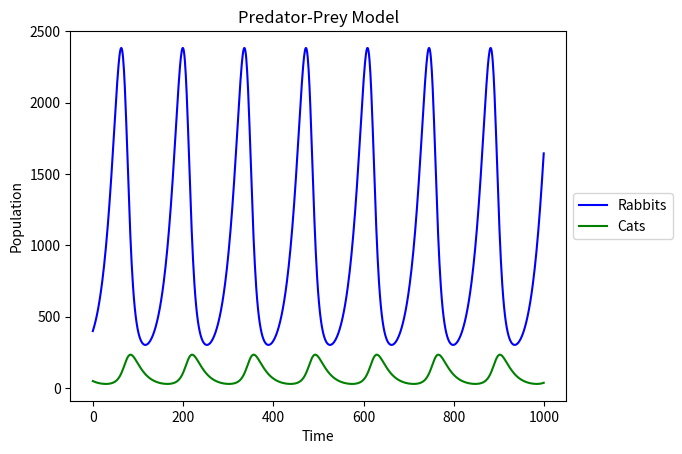

Write the Python code that produced this figure.
# -*- coding: utf-8 -*-
"""
Created on Tue Aug  8 11:07:03 2017

@authors: Katharina Keil, Jonas Kurle, Andreas Lichtenberger
"""

import numpy as np

import matplotlib.pyplot as plt

#define variables
R0 = 400 # Initial population of rabbits
C0 = 50 # Initial population of cats

# lists store populations at each point in time
RL = [R0] # initialisation of list for rabbits
CL = [C0] # initialisation of list for cats

# Variables for given interaction values
RG = 0.1    # rabbit growth
RI = -0.0005    # rabbit interaction
CI = 0.1 * 0.0005   # cat interaction
CA = -0.05  # cars

#number of time periods 
N = 1000 

# Set the initial values for the loops
R = R0
C = C0

#loop: creates list with population for each time period
for i in range(N-1):    # add N-1 values since the first value is given 
    R = (1 + RG)*R + RI*R*C + CA*R 
    C = C + CI*R*C + CA*C 
    RL.append(R)
    CL.append(C)

    
x = np.arange(200) / 200
y = x * (1-x)
plt.figure()
plt.title("Predator-Prey Model")
plt.xlabel("Time") 
plt.ylabel("Population")
plt.plot(range(N),RL,label="Rabbits", color = 'b')
plt.plot(range(N),CL,label="Cats", color = 'g')
#plt.legend(bbox_to_anchor=(0.,1.02,1.,0.102),loc=3, ncol = 2, mode = "expand", borderaxespad=0.)   
plt.legend(loc='center left', bbox_to_anchor = (1,0.5))
#plt.legend(bbox_to_anchor=(0.,1.02,1.,0.102),loc='upper center', ncol = 2, mode = "expand", borderaxespad=0.)
